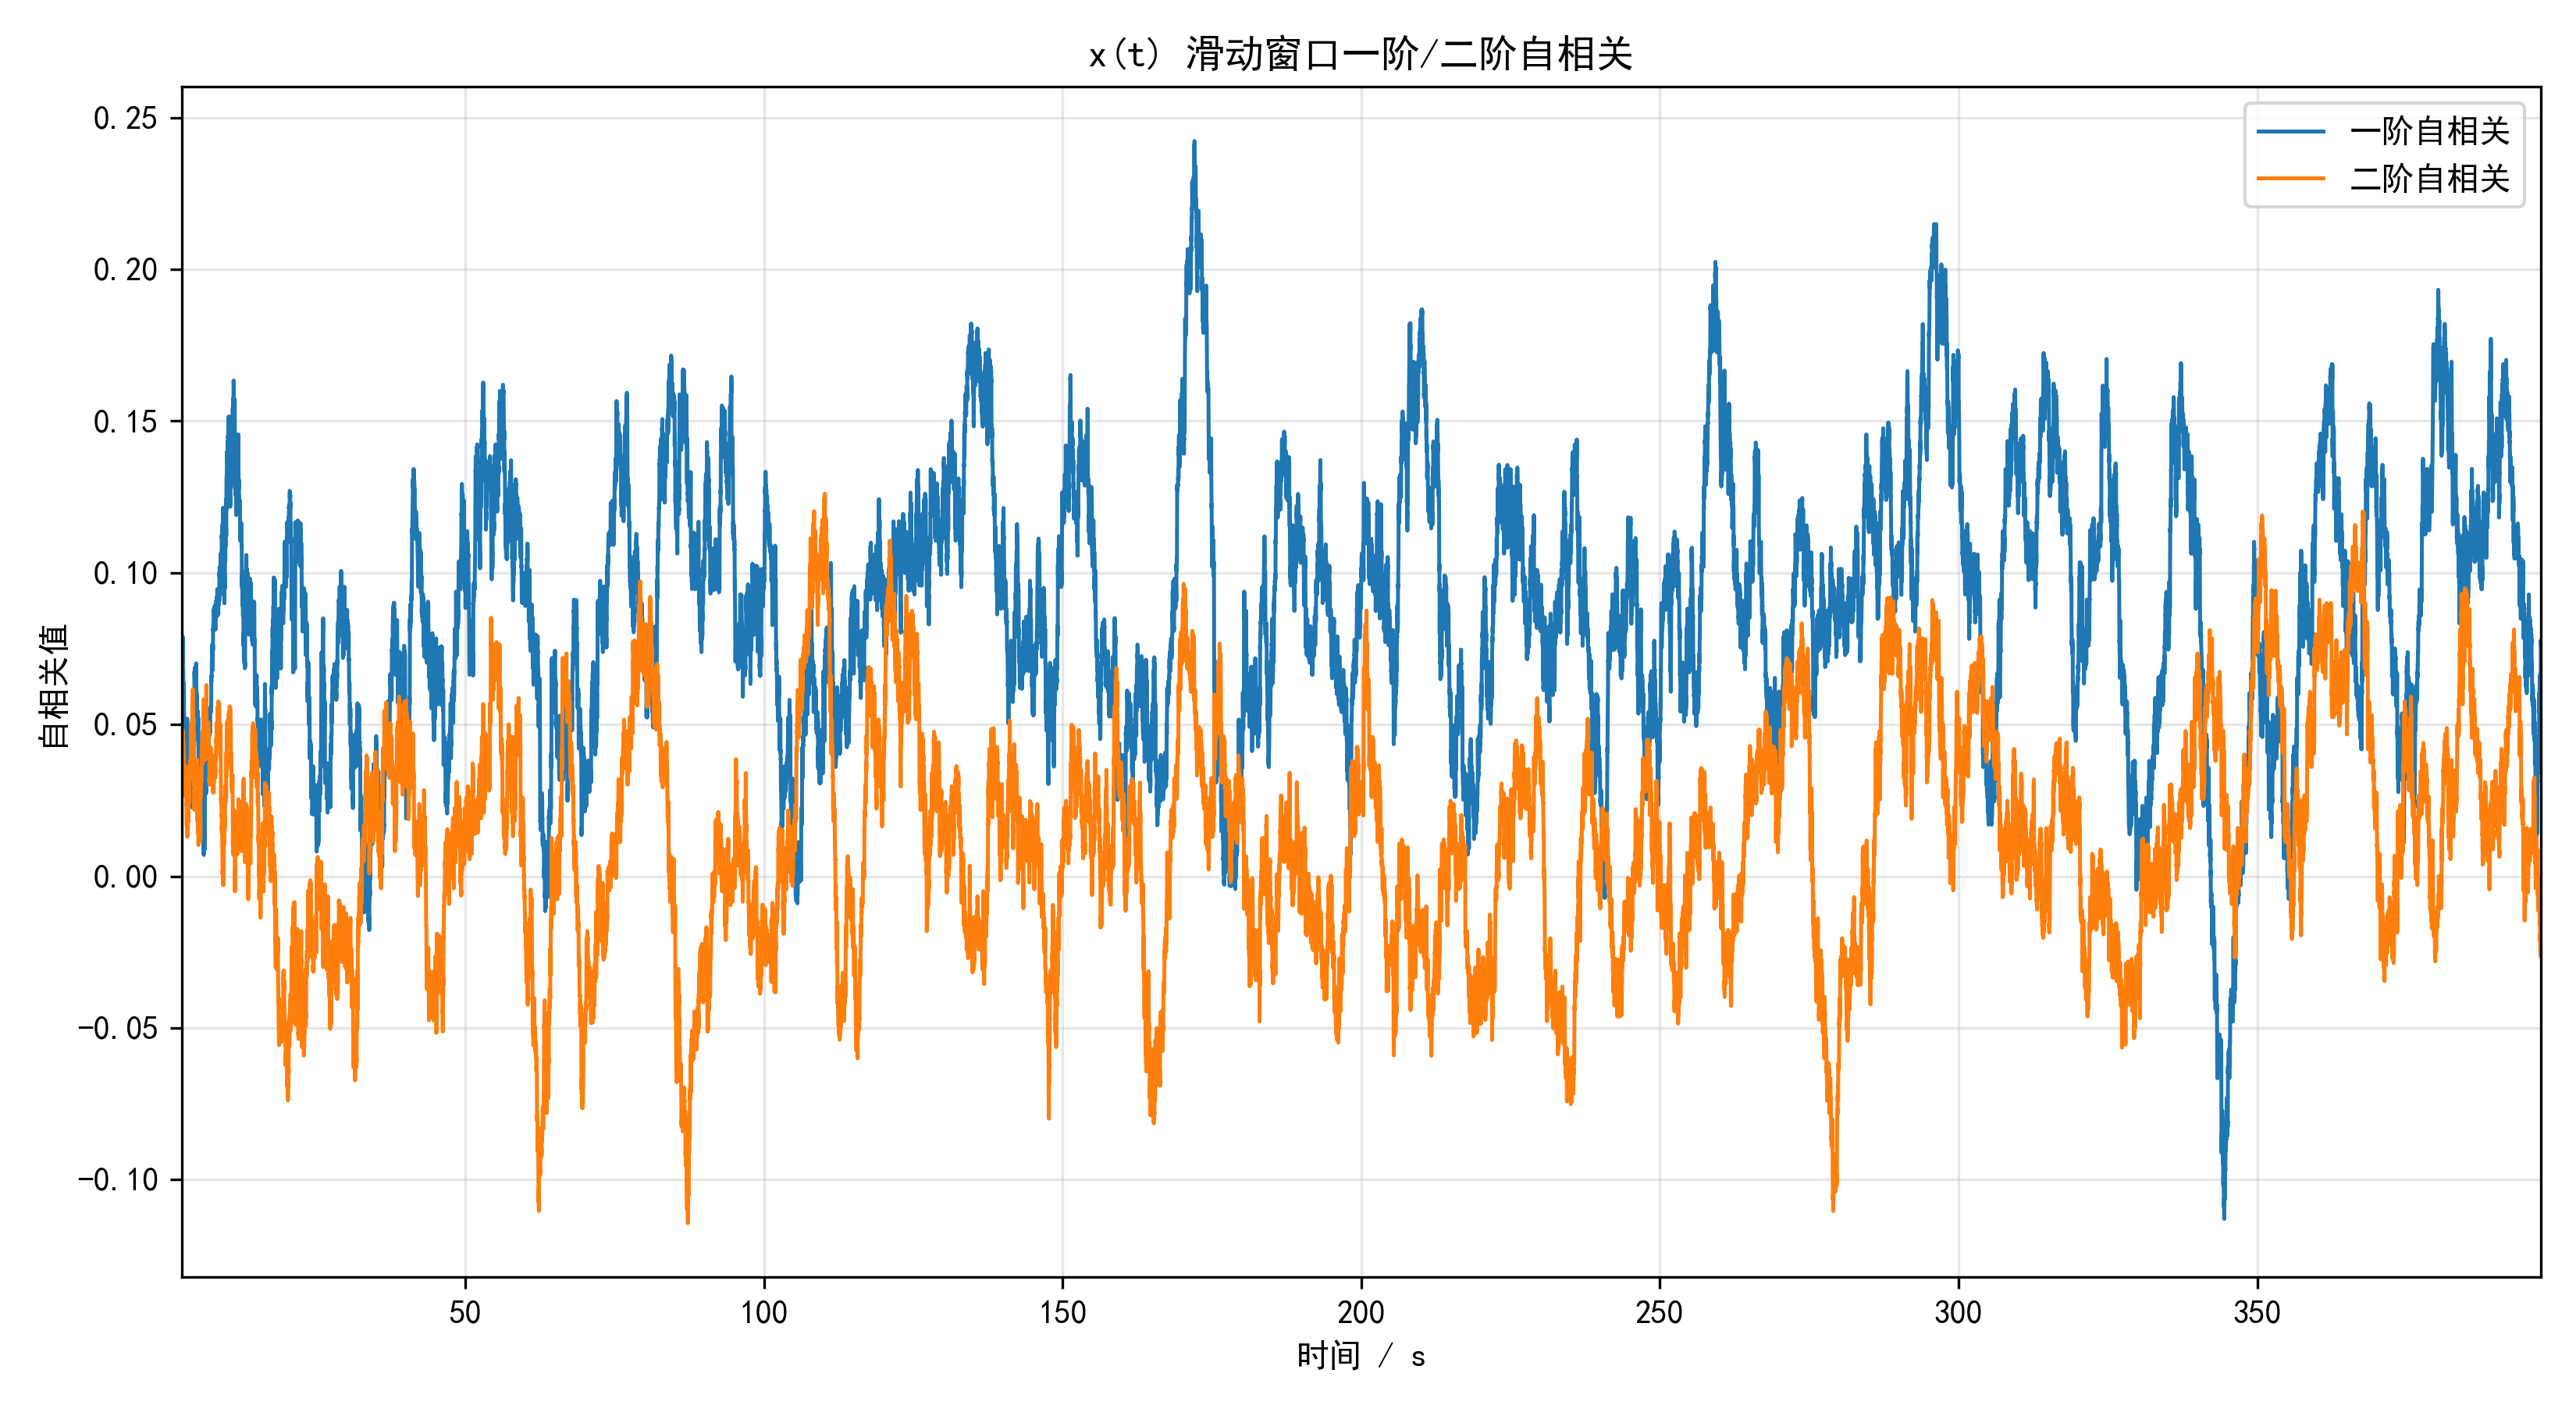

Source data for this figure (header and first rows):
time, lag1_autocorrelation, lag2_autocorrelation
2.5, 0.07778, 0.03639
2.51, 0.07955, 0.0385
2.52, 0.07667, 0.03854
2.53, 0.07632, 0.03819
2.54, 0.07361, 0.03789
2.55, 0.07447, 0.03677
2.56, 0.07259, 0.0334
2.57, 0.07358, 0.03309
2.58, 0.07353, 0.02882
2.59, 0.07577, 0.03451
2.6, 0.07025, 0.03533
2.61, 0.07092, 0.03417
2.62, 0.07382, 0.03738
2.63, 0.07561, 0.03902
2.64, 0.07721, 0.0418
2.65, 0.07775, 0.04278
2.66, 0.07889, 0.04457
2.67, 0.07729, 0.04206
2.68, 0.07534, 0.04345
2.69, 0.07721, 0.04435
2.7, 0.07332, 0.04263
2.71, 0.06678, 0.04553
2.72, 0.06458, 0.04788
2.73, 0.06863, 0.03925
2.74, 0.06653, 0.03761
2.75, 0.06506, 0.04435
2.76, 0.06497, 0.04413
2.77, 0.0643, 0.03905
2.78, 0.06163, 0.03931
2.79, 0.06368, 0.04031
2.8, 0.06137, 0.03892
2.81, 0.06335, 0.03819
2.82, 0.06321, 0.03812
2.83, 0.06295, 0.03906
2.84, 0.06033, 0.03976
2.85, 0.05998, 0.03952
2.86, 0.06197, 0.03918
2.87, 0.05761, 0.03615
2.88, 0.05514, 0.03461
2.89, 0.05348, 0.0338
2.9, 0.05188, 0.03339
2.91, 0.05132, 0.03256
2.92, 0.04976, 0.03248
2.93, 0.04541, 0.03623
2.94, 0.04635, 0.0365
2.95, 0.04518, 0.03023
2.96, 0.04333, 0.0305
2.97, 0.04695, 0.03097
2.98, 0.04663, 0.03034
2.99, 0.04656, 0.02829
3.0, 0.04606, 0.02901
3.01, 0.04623, 0.02899
3.02, 0.04649, 0.02982
3.03, 0.04644, 0.0296
3.04, 0.04453, 0.02663
3.05, 0.04283, 0.02682
3.06, 0.04155, 0.02647
3.07, 0.04276, 0.02713
3.08, 0.04609, 0.02979
3.09, 0.0458, 0.03027
... 39,441 more rows
